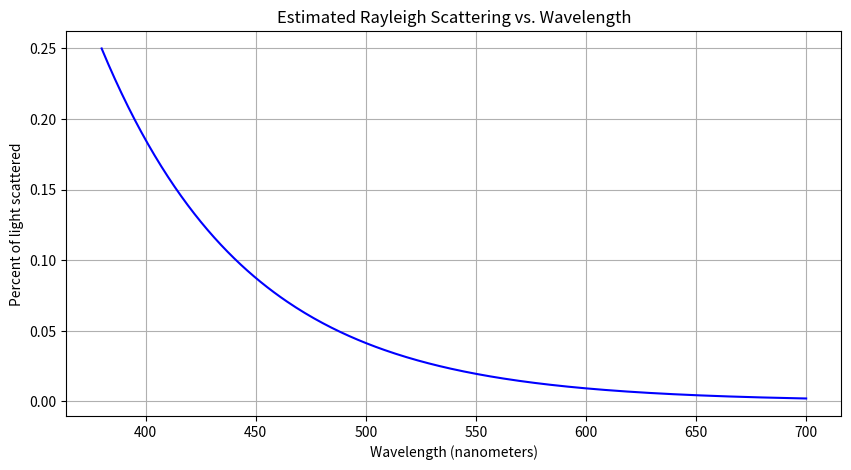

The matplotlib source for this figure:
import numpy as np
import matplotlib.pyplot as plt
from scipy.integrate import quad

def estimate_scattering(wavelength):
    """
    Estimate the percentage of light scattered based on wavelength using an exponential decay model.

    Parameters:
        wavelength (float): Wavelength in nanometers.

    Returns:
        float: Estimated percentage of light scattered.
    """
    # Coefficients for the exponential model, adjusted to fit the typical Rayleigh scattering pattern
    a = 0.25  # Maximum scattering at shortest wavelength in the visible range
    b = 0.015  # Decay rate adjusted to fit the graph visually

    # Exponential decay function to model the scattering
    return a * np.exp(-b * (wavelength - 380))

# Wavelength range and plotting
wavelengths = np.linspace(380, 700, 320)
scattering_estimates = [estimate_scattering(w) for w in wavelengths]

plt.figure(figsize=(10, 5))
plt.plot(wavelengths, scattering_estimates, color='blue')
plt.title("Estimated Rayleigh Scattering vs. Wavelength")
plt.xlabel("Wavelength (nanometers)")
plt.ylabel("Percent of light scattered")
plt.grid(True)
plt.show()

def integrate_function(func, start=380, end=780):
    result, _ = quad(func, start, end)
    return result

x_integral = integrate_function(estimate_scattering)
print("Integral of xBar over the visible spectrum:", x_integral)